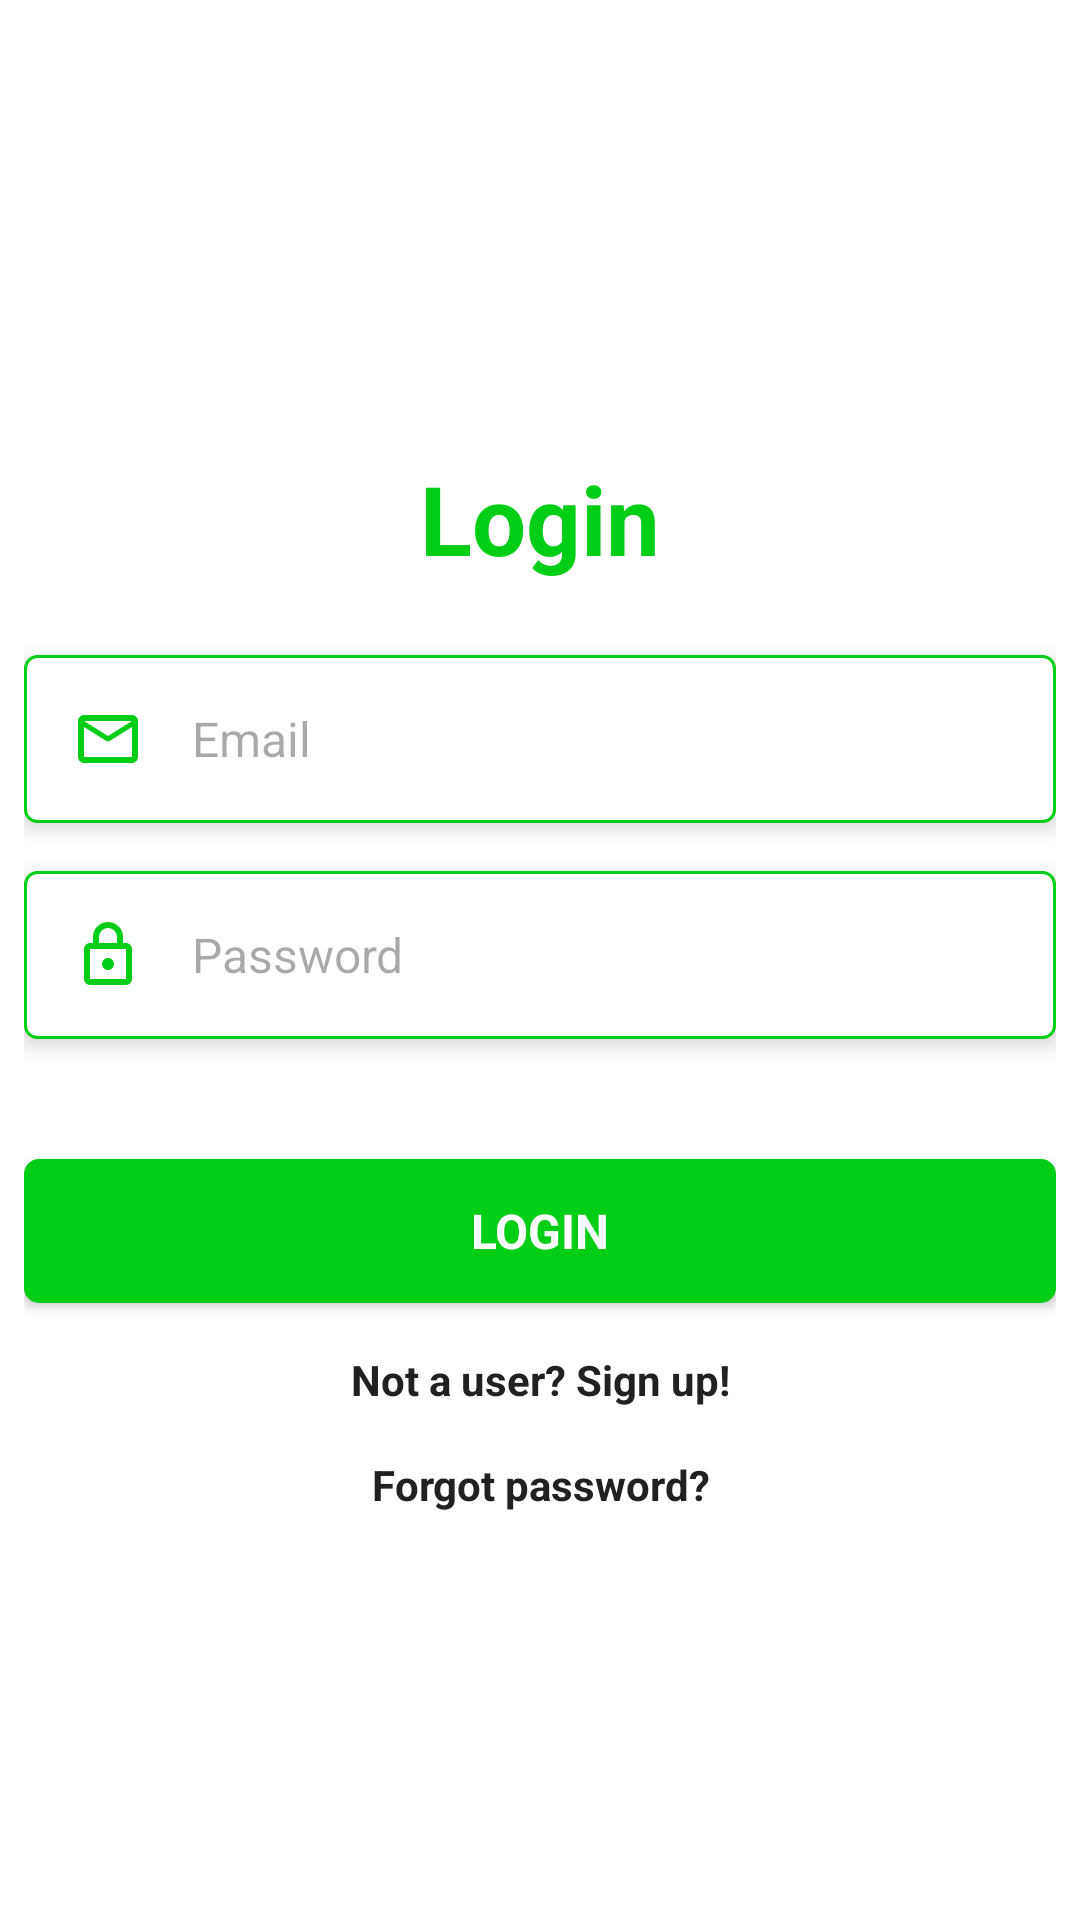

This screen was rendered from an Android layout file. Write that file and the resources it references.
<!-- AndroidManifest.xml: application theme Theme.MyBiz -->
<!-- res/layout/fragment_login.xml -->
<?xml version="1.0" encoding="utf-8"?>
<ScrollView xmlns:android="http://schemas.android.com/apk/res/android"
    xmlns:tools="http://schemas.android.com/tools"
    android:layout_width="match_parent"
    android:layout_height="match_parent"
    xmlns:app="http://schemas.android.com/apk/res-auto"
    tools:context=".fragments.LoginFragment"
    android:background="@color/bg">

    <LinearLayout
        android:layout_width="match_parent"
        android:layout_height="match_parent"
        android:orientation="vertical"
        android:gravity="center"
        android:background="@color/bg"
        android:padding="8dp"
        android:layout_gravity="center">

    <TextView
        android:layout_width="match_parent"
        android:layout_height="wrap_content"
        android:textAlignment="center"
        android:textColor="@color/main_color"
        android:text="Login"
        android:textSize="32sp"
        android:textStyle="bold"
        android:layout_marginVertical="16dp"/>
    <EditText
        android:id="@+id/et_l_email"
        android:layout_width="match_parent"
        android:layout_height="wrap_content"
        android:background="@drawable/et_bg"
        android:padding="16dp"
        android:hint="Email"
        android:elevation="4dp"
        android:textSize="16sp"
        android:drawableLeft="@drawable/ic_email"
        android:drawablePadding="16dp"
        android:layout_marginVertical="8dp"
        android:inputType="textEmailAddress"/>
    <EditText
        android:id="@+id/et_l_password"
        android:layout_width="match_parent"
        android:layout_height="wrap_content"
        android:background="@drawable/et_bg"
        android:padding="16dp"
        android:hint="Password"
        android:elevation="4dp"
        android:textSize="16sp"
        android:drawableLeft="@drawable/ic_lock"
        android:drawablePadding="16dp"
        android:layout_marginVertical="8dp"
        android:inputType="textPassword"/>
    <Button
        android:id="@+id/btn_login"
        android:layout_width="match_parent"
        android:layout_height="wrap_content"
        android:background="@drawable/btn_bg"
        android:textColor="@color/bg"
        android:text="Login"
        android:textStyle="bold"
        android:textSize="16sp"
        android:layout_marginTop="32dp"
        app:backgroundTint="@color/main_color"
        android:elevation="4dp"
        />
    <TextView
        android:id="@+id/tv_not_a_user"
        android:layout_width="match_parent"
        android:layout_height="wrap_content"
        android:textAlignment="center"
        android:textColor="@color/fg"
        android:text="Not a user? Sign up!"
        android:textSize="14sp"
        android:textStyle="bold"
        android:layout_marginTop="16dp"
        android:foreground="?attr/selectableItemBackgroundBorderless"/>
        <TextView
            android:id="@+id/tv_forgot_password"
            android:layout_width="match_parent"
            android:layout_height="wrap_content"
            android:textAlignment="center"
            android:textColor="@color/fg"
            android:text="Forgot password?"
            android:textSize="14sp"
            android:textStyle="bold"
            android:layout_marginTop="16dp"
            android:foreground="?attr/selectableItemBackgroundBorderless"/>
    </LinearLayout>
</ScrollView>
<!-- resources referenced by this layout -->
<resources>
  <color name="bg">#FFFFFF</color>
  <color name="fg">#212121</color>
  <color name="main_color">#03CE17</color>
  <!-- drawable btn_bg (drawable) -->
  <?xml version="1.0" encoding="utf-8"?>
  
  <ripple xmlns:android="http://schemas.android.com/apk/res/android" android:color="@color/bg">
  
  <item android:id="@+id/btn_ripple">
      <shape android:shape="rectangle">
          <solid
              android:color="@color/main_color"/>
          <stroke
              android:width="2dp"
              android:color="@color/main_color"/>
          <corners
              android:radius="4dp"/>
      </shape>
  </item>
  
  </ripple>
  <!-- drawable et_bg (drawable) -->
  <?xml version="1.0" encoding="utf-8"?>
  
  <shape xmlns:android="http://schemas.android.com/apk/res/android" android:shape="rectangle">
  
      <solid
          android:color="@color/bg"/>
      <stroke
          android:width="1dp"
          android:color="@color/main_color"/>
      <corners
          android:radius="4dp"/>
  
  </shape>
  <!-- drawable ic_email (drawable) -->
  <vector xmlns:android="http://schemas.android.com/apk/res/android"
      android:width="24dp"
      android:height="24dp"
      android:viewportWidth="960"
      android:viewportHeight="960"
      android:tint="@color/main_color">
    <path
        android:fillColor="@android:color/white"
        android:pathData="M160,800Q127,800 103.5,776.5Q80,753 80,720L80,240Q80,207 103.5,183.5Q127,160 160,160L800,160Q833,160 856.5,183.5Q880,207 880,240L880,720Q880,753 856.5,776.5Q833,800 800,800L160,800ZM800,320L501,507Q496,510 490.5,511.5Q485,513 480,513Q475,513 469.5,511.5Q464,510 459,507L160,320L160,720Q160,720 160,720Q160,720 160,720L800,720Q800,720 800,720Q800,720 800,720L800,320ZM480,440L800,240L160,240L480,440ZM160,320L160,330Q160,325 160,317.5Q160,310 160,301Q160,281 160,271Q160,261 160,272L160,240L160,240L160,272Q160,261 160,271.5Q160,282 160,301Q160,311 160,318.5Q160,326 160,330L160,320L160,720Q160,720 160,720Q160,720 160,720L160,720Q160,720 160,720Q160,720 160,720L160,320Z"/>
  </vector>
  <!-- drawable ic_lock (drawable) -->
  <vector xmlns:android="http://schemas.android.com/apk/res/android"
      android:width="24dp"
      android:height="24dp"
      android:viewportWidth="960"
      android:viewportHeight="960"
      android:tint="@color/main_color">
    <path
        android:fillColor="@android:color/white"
        android:pathData="M240,880Q207,880 183.5,856.5Q160,833 160,800L160,400Q160,367 183.5,343.5Q207,320 240,320L280,320L280,240Q280,157 338.5,98.5Q397,40 480,40Q563,40 621.5,98.5Q680,157 680,240L680,320L720,320Q753,320 776.5,343.5Q800,367 800,400L800,800Q800,833 776.5,856.5Q753,880 720,880L240,880ZM240,800L720,800Q720,800 720,800Q720,800 720,800L720,400Q720,400 720,400Q720,400 720,400L240,400Q240,400 240,400Q240,400 240,400L240,800Q240,800 240,800Q240,800 240,800ZM480,680Q513,680 536.5,656.5Q560,633 560,600Q560,567 536.5,543.5Q513,520 480,520Q447,520 423.5,543.5Q400,567 400,600Q400,633 423.5,656.5Q447,680 480,680ZM360,320L600,320L600,240Q600,190 565,155Q530,120 480,120Q430,120 395,155Q360,190 360,240L360,320ZM240,800Q240,800 240,800Q240,800 240,800L240,400Q240,400 240,400Q240,400 240,400L240,400Q240,400 240,400Q240,400 240,400L240,800Q240,800 240,800Q240,800 240,800Z"/>
  </vector>
  <style name="Theme.MyBiz" parent="Base.Theme.MyBiz" />
  <style name="Base.Theme.MyBiz" parent="Theme.Material3.DayNight.NoActionBar">
          
           <item name="fontFamily">@font/sarala_regular</item>
           <item name="android:navigationBarColor">@color/bg</item>
           <item name="android:statusBarColor">@color/bg</item>
          <item name="android:windowLightStatusBar">true</item>
          <item name="android:windowLightNavigationBar" tools:targetApi="o_mr1">true</item>
          <item name="colorSecondaryContainer">@color/off_main_color</item>
          <item name="colorOnSecondaryContainer">@color/bg</item>
      </style>
  <color name="off_main_color">#3F03CE17</color>
</resources>
